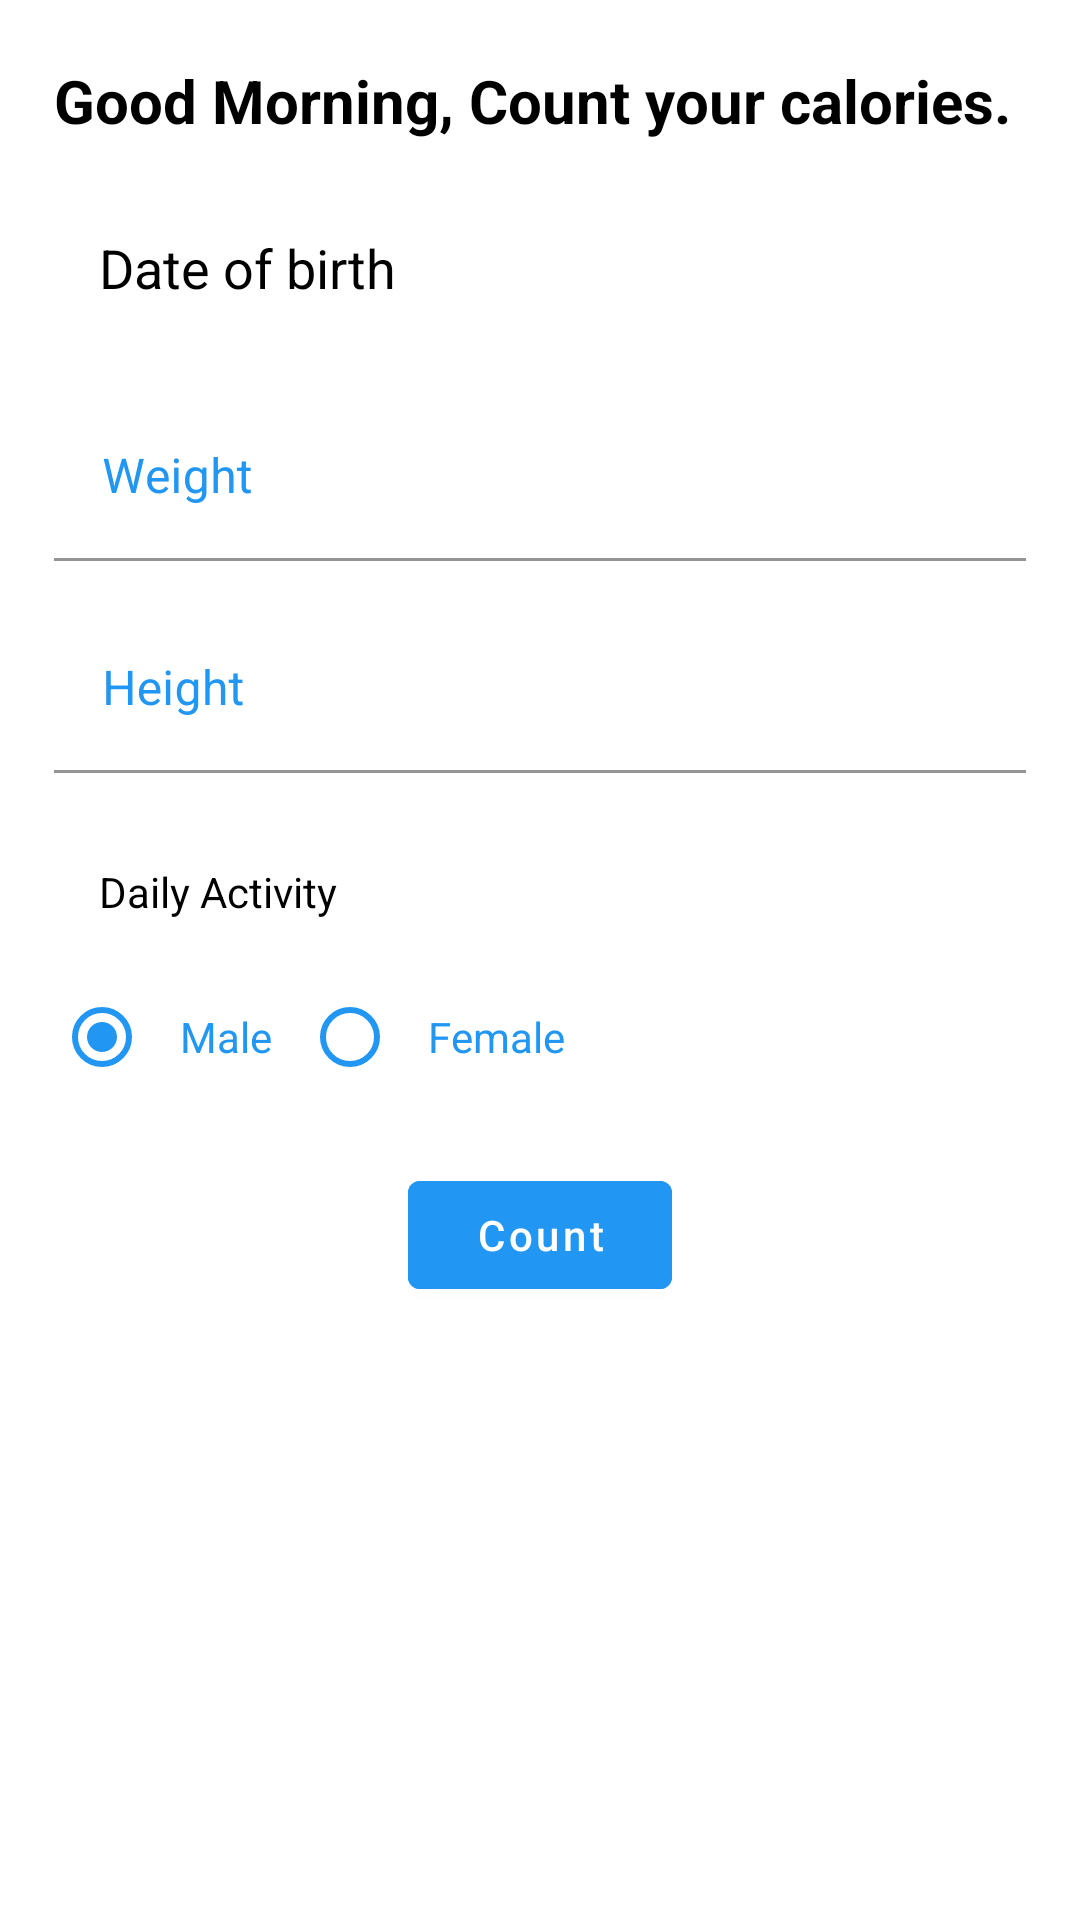

Produce the Android XML layout that renders to this screen, including the resource entries it uses.
<!-- AndroidManifest.xml: application theme Theme.FleetManagement -->
<!-- res/layout/fragment_count_calories.xml -->
<?xml version="1.0" encoding="utf-8"?>
    <ScrollView
        xmlns:app="http://schemas.android.com/apk/res-auto"
        xmlns:android="http://schemas.android.com/apk/res/android"
        xmlns:tools="http://schemas.android.com/tools"
        android:layout_width="match_parent"
        android:layout_height="match_parent"
        tools:context=".ui.home.fragment.CountCaloriesFragment">

        <androidx.constraintlayout.widget.ConstraintLayout
            android:layout_width="match_parent"
            android:layout_height="0dp">

            <TextView
                android:id="@+id/textViewTitle"
                style="@style/zeroAndWrapContent.StyleHeaderTitle"
                android:text="@string/title_count_calories"
                app:layout_constraintEnd_toEndOf="parent"
                app:layout_constraintStart_toStartOf="parent"
                app:layout_constraintTop_toTopOf="parent" />

            <androidx.appcompat.widget.AppCompatEditText
                android:id="@+id/textInputLayoutDateOfBirth"
                style="@style/matchAndWrapContent.editText.dialogDateOfBirth"
                android:hint="@string/date_of_birth"
                app:layout_constraintEnd_toEndOf="parent"
                app:layout_constraintStart_toStartOf="parent"
                app:layout_constraintTop_toBottomOf="@+id/textViewTitle" />

            <com.google.android.material.textfield.TextInputLayout
                android:id="@+id/textInputLayoutWeight"
                style="@style/matchAndWrapContent.textInputLayout"
                app:layout_constraintEnd_toEndOf="parent"
                app:layout_constraintStart_toStartOf="parent"
                app:layout_constraintTop_toBottomOf="@+id/textInputLayoutDateOfBirth">

                <com.google.android.material.textfield.TextInputEditText
                    style="@style/matchAndWrapContent.editText"
                    android:hint="@string/weight"
                    android:inputType="number" />

            </com.google.android.material.textfield.TextInputLayout>

            <com.google.android.material.textfield.TextInputLayout
                android:id="@+id/textInputLayoutHeight"
                style="@style/matchAndWrapContent.textInputLayout"
                app:layout_constraintEnd_toEndOf="parent"
                app:layout_constraintStart_toStartOf="parent"
                app:layout_constraintTop_toBottomOf="@+id/textInputLayoutWeight">

                <com.google.android.material.textfield.TextInputEditText
                    style="@style/matchAndWrapContent.editText"
                    android:hint="@string/height"
                    android:inputType="number" />

            </com.google.android.material.textfield.TextInputLayout>
            <androidx.appcompat.widget.AppCompatTextView
                android:id="@+id/textViewDailyActivity"
                style="@style/matchAndWrapContent.editText.dialogDateOfBirth.dialogText"
                android:hint="@string/daily_activity"
                app:layout_constraintEnd_toEndOf="parent"
                app:layout_constraintStart_toStartOf="parent"
                app:layout_constraintTop_toBottomOf="@+id/textInputLayoutHeight"
                />
            <RadioGroup
                android:id="@+id/radioGroupGender"
                android:layout_width="wrap_content"
                android:layout_height="wrap_content"
                android:layout_marginStart="@dimen/_18sdp"
                android:checkedButton="@id/radioButtonMale"
                android:orientation="horizontal"
                app:layout_constraintStart_toStartOf="parent"
                app:layout_constraintTop_toBottomOf="@+id/textViewDailyActivity">

                <com.google.android.material.radiobutton.MaterialRadioButton
                    android:id="@+id/radioButtonMale"
                    style="@style/wrapContent.radioButton"
                    android:text="@string/male" />

                <com.google.android.material.radiobutton.MaterialRadioButton
                    android:id="@+id/radioButtonFemale"
                    style="@style/wrapContent.radioButton"
                    android:text="@string/female" />
            </RadioGroup>

            <com.google.android.material.button.MaterialButton
                android:id="@+id/buttonPay"
                style="@style/button_style"
                android:layout_marginTop="@dimen/_18sdp"
                android:drawableEnd="@drawable/ic_arrow_forward"
                android:text="@string/count"
                app:layout_constraintEnd_toEndOf="parent"
                app:layout_constraintStart_toStartOf="parent"
                app:layout_constraintTop_toBottomOf="@+id/radioGroupGender" />

        </androidx.constraintlayout.widget.ConstraintLayout>
    </ScrollView>
<!-- resources referenced by this layout -->
<resources>
  <dimen name="_18sdp">18.00dp</dimen>
  <string name="count">Count</string>
  <string name="daily_activity">Daily Activity</string>
  <string name="date_of_birth">Date of birth</string>
  <string name="female">Female</string>
  <string name="height">Height</string>
  <string name="male">Male</string>
  <string name="title_count_calories">Good Morning, Count your calories.</string>
  <string name="weight">Weight</string>
  <style name="button_style">
          <item name="android:layout_width">wrap_content</item>
          <item name="android:layout_height">wrap_content</item>
          <item name="android:textAllCaps">false</item>
          <item name="android:backgroundTint">@color/blue_primary</item>
      </style>
  <style name="matchAndWrapContent.editText">
          <item name="android:layout_marginStart">@dimen/_18sdp</item>
          <item name="android:layout_marginEnd">@dimen/_18sdp</item>
          <item name="android:layout_marginTop">@dimen/_15sdp</item>
          <item name="android:textAlignment">viewStart</item>
          <item name="android:background">@drawable/background_edittext</item>
      </style>
  <style name="matchAndWrapContent.editText.dialogDateOfBirth">
          <item name="android:focusable">false</item>
          <item name="android:focusableInTouchMode">false</item>
          <item name="android:textColorHint">@android:color/black</item>
          <item name="android:padding">@dimen/_15sdp</item>
      </style>
  <style name="matchAndWrapContent.editText.dialogDateOfBirth.dialogText">
          <item name="android:drawablePadding">@dimen/_10sdp</item>
          <item name="android:drawableEnd">@drawable/ic_arrow_drop_down</item>
  
      </style>
  <style name="matchAndWrapContent.textInputLayout">
          <item name="android:textColorHint">@color/blue_primary</item>
          <item name="hintTextColor">@color/blue_primary</item>
  
          <item name="android:layout_marginBottom">@dimen/_18sdp</item>
      </style>
  <style name="wrapContent.radioButton">
          <item name="android:buttonTint">@color/blue_primary</item>
          <item name="android:textColor">@color/blue_primary</item>
          <item name="android:padding">@dimen/_10sdp</item>
      </style>
  <color name="blue_primary">#2196F3</color>
  <dimen name="_15sdp">15.00dp</dimen>
  <!-- drawable background_edittext (drawable) -->
  <?xml version="1.0" encoding="utf-8"?>
  <shape android:shape="rectangle" xmlns:android="http://schemas.android.com/apk/res/android">
  <corners android:radius="@dimen/_20sdp"/>
      <solid android:color="@color/white" />
  
  </shape>
  <dimen name="_10sdp">10.00dp</dimen>
  <dimen name="_20sdp">20.00dp</dimen>
  <dimen name="_20ssp">20.00sp</dimen>
  <color name="black_background">#FDFDFC</color>
  <color name="white">#FFFFFFFF</color>
  <color name="teal_200">#FF03DAC5</color>
  <color name="teal_700">#FF018786</color>
  <color name="black_secondary">#070707</color>
  <style name="BottomSheetDialog" parent="Theme.MaterialComponents.Light.BottomSheetDialog">
          <item name="bottomSheetStyle">@style/bottomSheetStyleWrapper</item>
      </style>
  <style name="snackBarStyle" parent="Widget.MaterialComponents.Snackbar">
          <item name="android:background">@drawable/custom_background_snack_bar</item>
      </style>
  <style name="bottomSheetStyleWrapper" parent="Widget.Design.BottomSheet.Modal">
          <item name="android:background">@drawable/background_bottom_sheet_dialog</item>
      </style>
  <!-- drawable background_bottom_sheet_dialog (drawable) -->
  <?xml version="1.0" encoding="utf-8"?>
  <shape android:shape="rectangle" xmlns:android="http://schemas.android.com/apk/res/android">
  <solid android:color="@color/white"/>
      <corners android:topRightRadius="@dimen/_30sdp" android:topLeftRadius="@dimen/_30sdp"/>
  </shape>
  <dimen name="_30sdp">30.00dp</dimen>
</resources>
